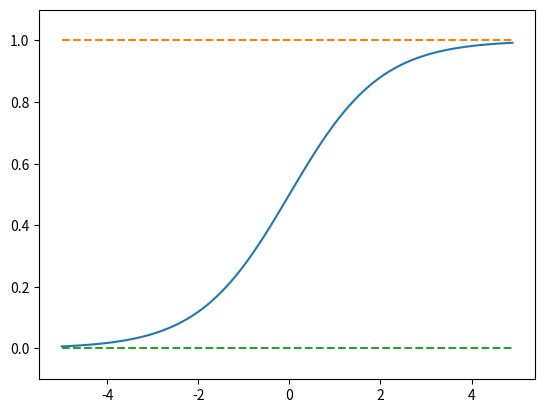

Generate this figure with matplotlib:
import numpy as np
import matplotlib.pylab as plt

def sigmoid(x):
    return 1 / (1 + np.exp(-x))

x = np.arange(-5.0, 5.0, 0.1)
y = sigmoid(x)
y_upper = 1.0 * np.ones(len(x))
y_lower = 0.0 * np.ones(len(x))
plt.plot(x, y)
plt.plot(x, y_upper, linestyle = "--")
plt.plot(x, y_lower, linestyle = "--")
plt.ylim(-0.1, 1.1)
plt.show()
